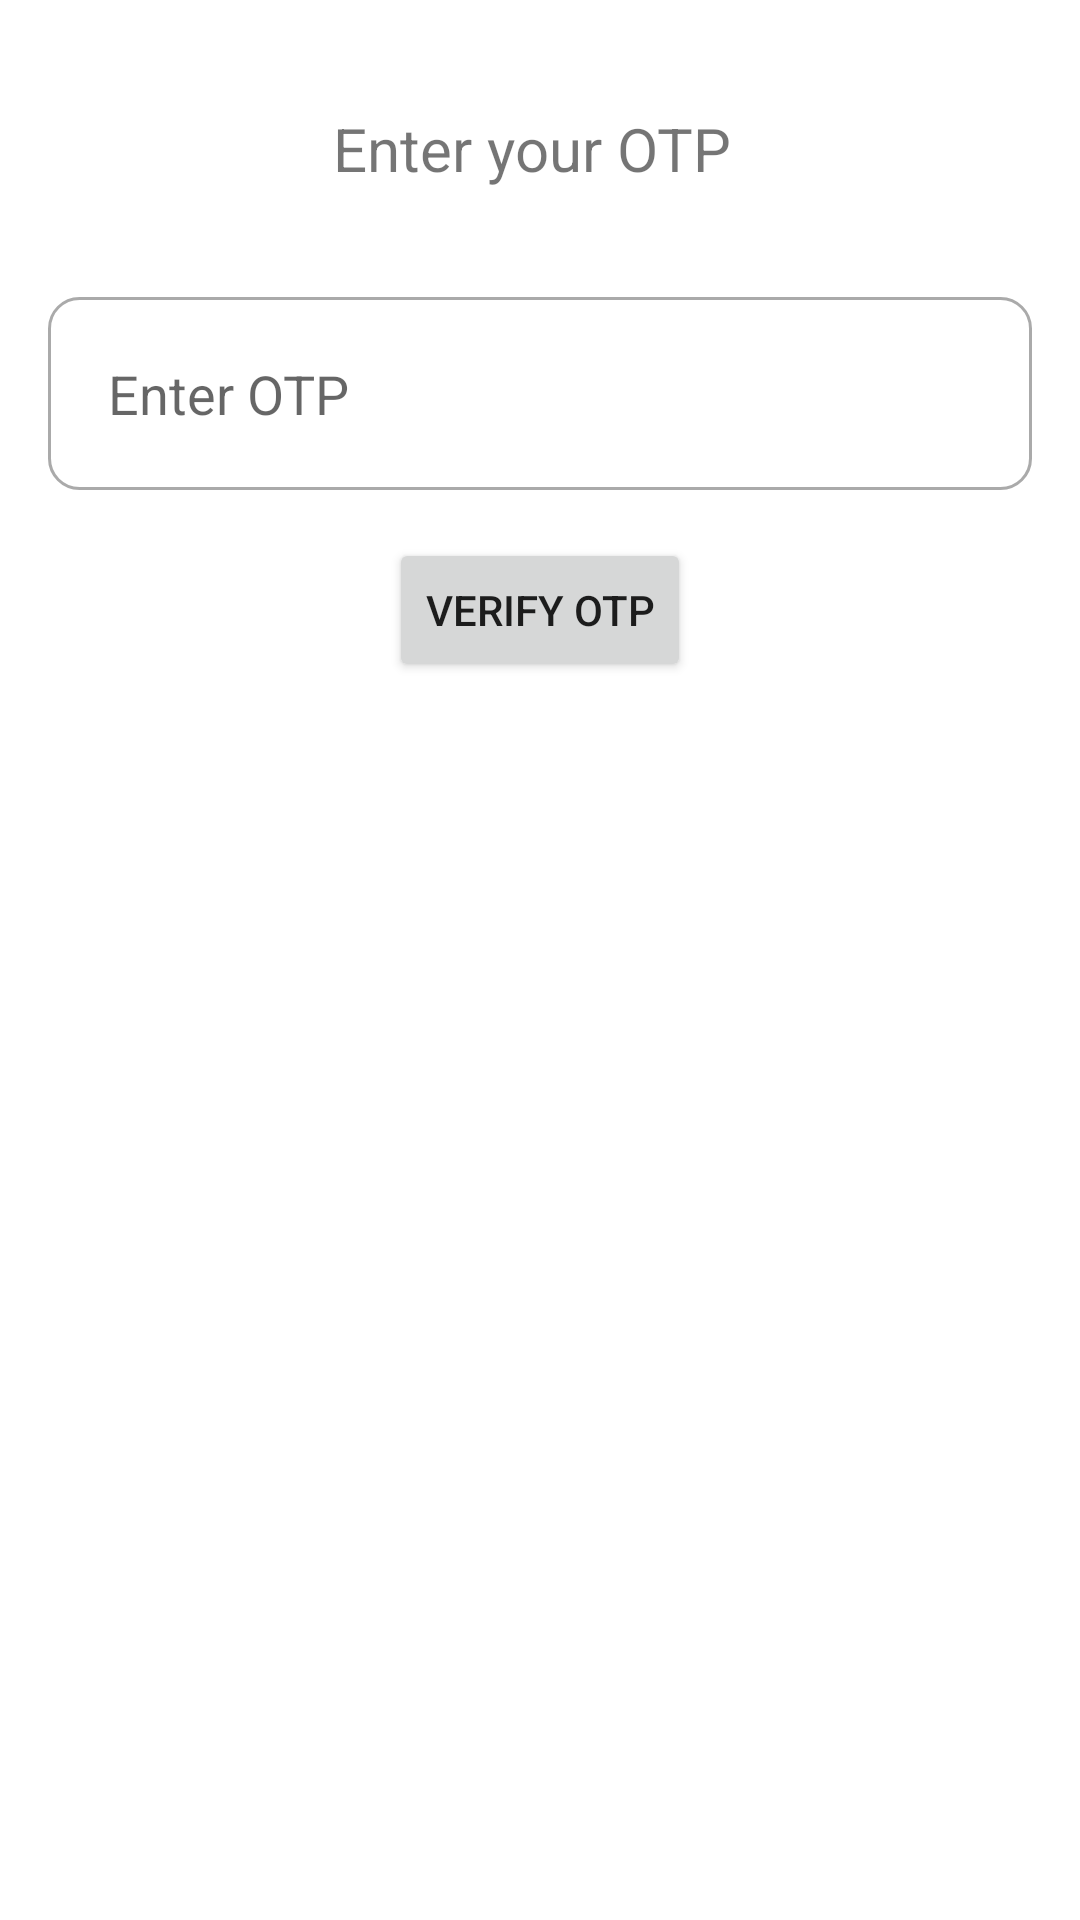

Layout XML and referenced resources for this Android screen:
<!-- AndroidManifest.xml: application theme Theme.Bankmanagement -->
<!-- res/layout/activity_addmoneyotp.xml -->
<?xml version="1.0" encoding="utf-8"?>
<RelativeLayout xmlns:android="http://schemas.android.com/apk/res/android"
    android:layout_width="match_parent"
    android:layout_height="wrap_content"
    android:padding="16dp">
    <TextView
        android:id="@+id/textView_otp_message"
        android:layout_width="wrap_content"
        android:layout_height="wrap_content"
        android:layout_centerHorizontal="true"
        android:text="Enter your OTP "
        android:textSize="20sp"
        android:padding="20dp"/>

    <EditText
        android:id="@+id/editText_otp"
        android:layout_width="match_parent"
        android:layout_height="wrap_content"
        android:layout_below="@+id/textView_otp_message"
        android:layout_marginTop="16dp"
        android:hint="Enter OTP"
        android:inputType="number"
        android:maxLength="10"
        android:layout_centerHorizontal="true"
        android:background="@drawable/border"
        android:padding="20dp"/>

    <Button
        android:id="@+id/button_verify_otp"
        android:layout_width="wrap_content"
        android:layout_height="wrap_content"
        android:layout_below="@+id/editText_otp"
        android:layout_marginTop="16dp"
        android:text="Verify OTP"
        android:layout_centerHorizontal="true"/>
</RelativeLayout>
<!-- resources referenced by this layout -->
<resources>
  <!-- drawable border (drawable) -->
  <?xml version="1.0" encoding="utf-8"?>
  <shape xmlns:android="http://schemas.android.com/apk/res/android">
  
  
      <solid android:color="@color/white"></solid>
          <stroke android:width="1dp"
              android:color="#AAAAAA" />
  
      <corners android:radius="10dp"/>
  </shape>
  <style name="Theme.Bankmanagement" parent="Theme.MaterialComponents.DayNight.DarkActionBar">
          
          <item name="colorPrimary">@color/purple_500</item>
          <item name="colorPrimaryVariant">@color/purple_700</item>
          <item name="colorOnPrimary">@color/white</item>
          
          <item name="colorSecondary">@color/teal_200</item>
          <item name="colorSecondaryVariant">@color/teal_700</item>
          <item name="colorOnSecondary">@color/black</item>
          
          <item name="android:statusBarColor">?attr/colorPrimaryVariant</item>
          
      </style>
  <color name="white">#FFFFFFFF</color>
  <color name="purple_500">#00BCD4</color>
  <color name="purple_700">#3B1497</color>
  <color name="teal_200">#FF03DAC5</color>
  <color name="teal_700">#FF018786</color>
  <color name="black">#FF000000</color>
</resources>
